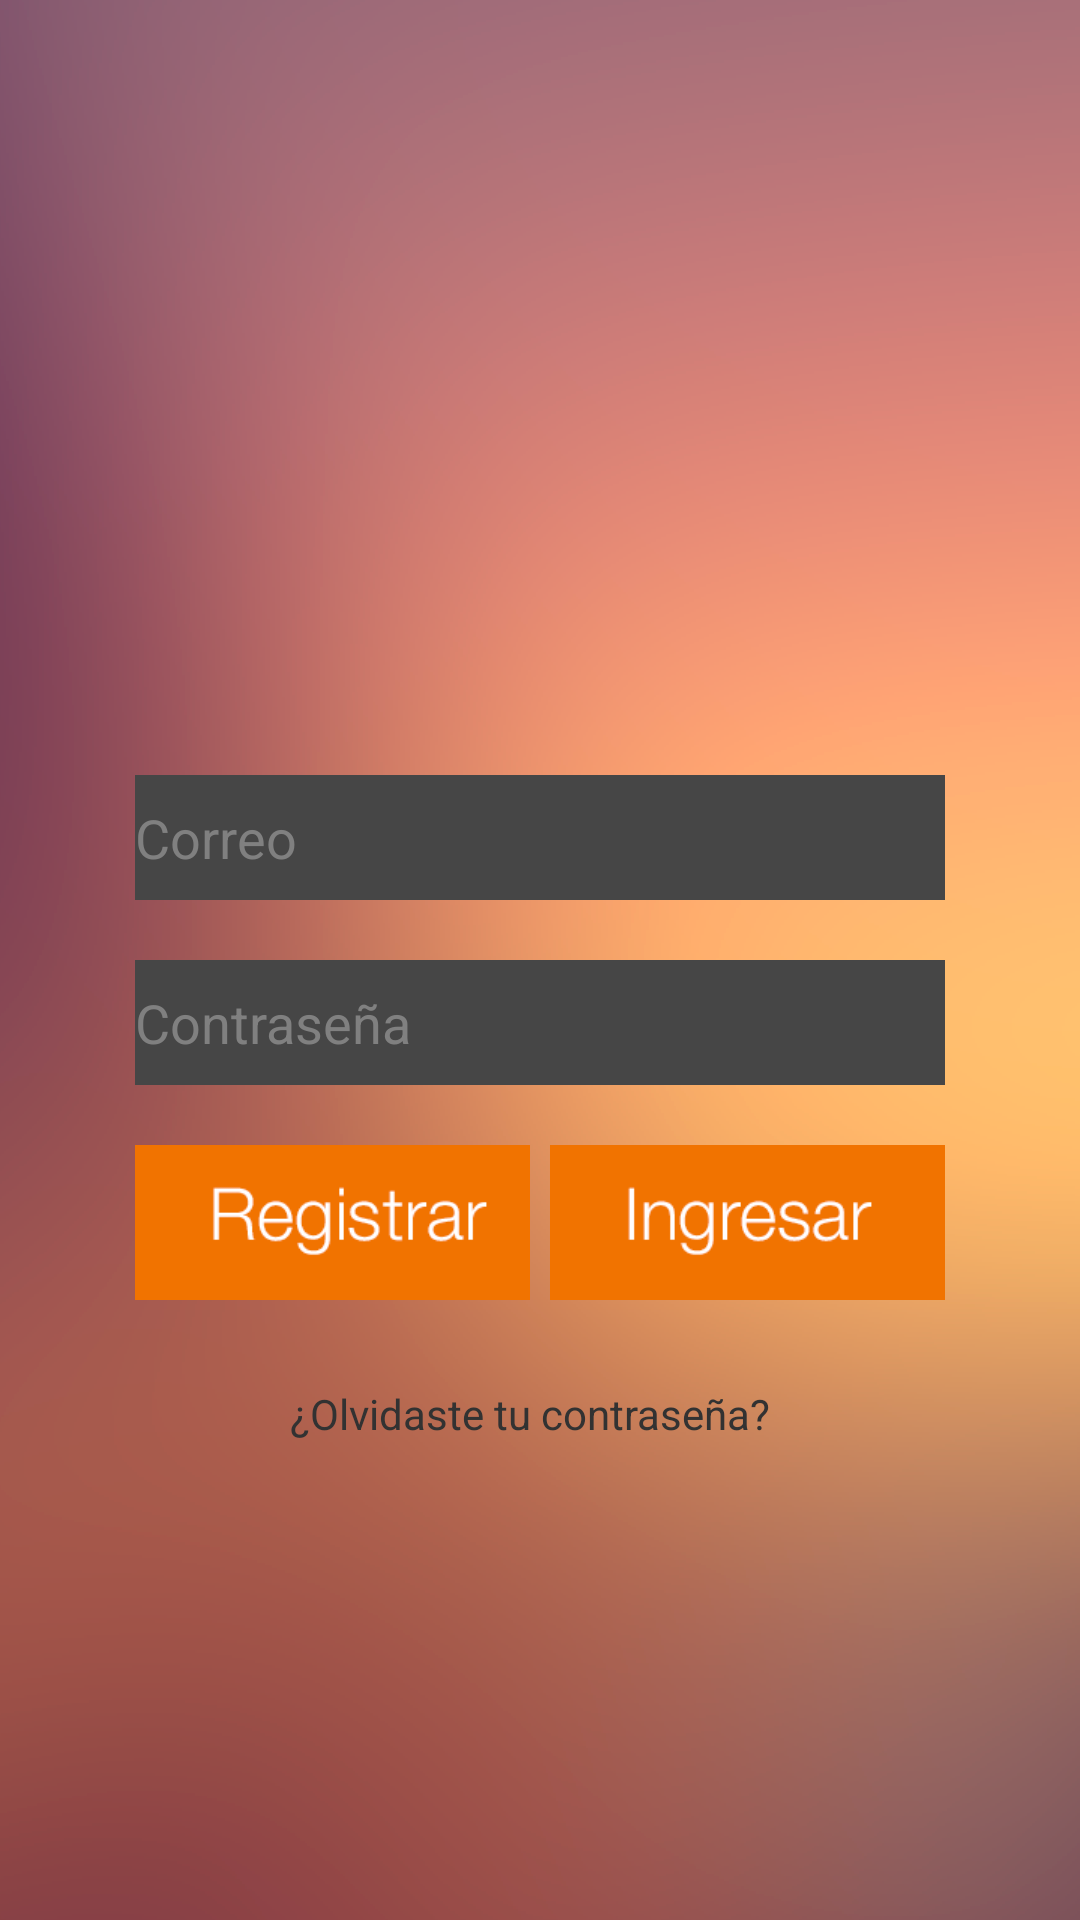

The Android layout XML behind this screen, and the referenced resources:
<!-- AndroidManifest.xml: application theme noRobot -->
<!-- res/layout/iniciosesion.xml -->
<?xml version="1.0" encoding="utf-8"?>
<RelativeLayout xmlns:android="http://schemas.android.com/apk/res/android"
    android:layout_width="match_parent"
    android:layout_height="match_parent"
    android:background="@drawable/fondoregistro">


    <EditText
    android:id="@+id/EtxtCorreo"
    android:layout_height="125px"
    android:layout_width="810px"
    android:background="#464646"
    android:hint="Correo"
        android:layout_marginTop="775px"
        android:layout_marginLeft="135px"

        android:textColor="#ffffffff" />

    <EditText

        android:layout_height="125px"
        android:layout_width="810px"

        android:layout_marginTop="960px"
       android:hint="Contraseña"
        android:layout_marginLeft="135px"
        android:background="#464646" />

    <ImageButton
        android:layout_width="395px"
        android:layout_height="155px"
        android:text="Iniciar"
        android:layout_marginLeft="550px"
        android:layout_marginTop="1145px"
        android:id="@+id/btnIniciar"
        android:src="@drawable/botoningresar"
        android:onClick="Registra" />

    <ImageButton
        android:layout_width="395px"
        android:layout_height="155px"
        android:text="Registrar"
        android:id="@+id/btnRegistrar"
        android:layout_marginLeft="135px"
        android:layout_marginTop="1145px"
        android:contentDescription=""
        android:src="@drawable/botonregistrar"
        android:onClick="Registra" />

    <TextView
        android:layout_width="wrap_content"
        android:layout_height="wrap_content"
        android:layout_marginLeft="290px"
        android:layout_marginTop="1385px"
        android:autoLink="all"
        android:clickable="true"
        android:text="¿Olvidaste tu contraseña?"
        android:id="@+id/textView"
        android:onClick="RecuperaContraseña" />

</RelativeLayout>
<!-- resources referenced by this layout -->
<resources>
  <!-- drawable botoningresar: png bitmap (drawable-xhdpi, 4947 bytes) -->
  <!-- drawable botonregistrar: png bitmap (drawable-xhdpi, 5309 bytes) -->
  <!-- drawable fondoregistro: png bitmap (drawable-xhdpi, 132996 bytes) -->
  <style name="noRobot" parent="android:Theme.Holo.Light.DarkActionBar">
  
          <item name="android:icon">@android:color/transparent</item>
          <item name="android:actionBarStyle">@style/MyActionBar</item>
  
  
      </style>
  <style name="MyActionBar" parent="@android:style/Widget.Holo.Light.ActionBar.Solid.Inverse">
          <item name="android:background">@color/coloraccion</item>
  
      </style>
  <color name="coloraccion">#DC7601</color>
</resources>
